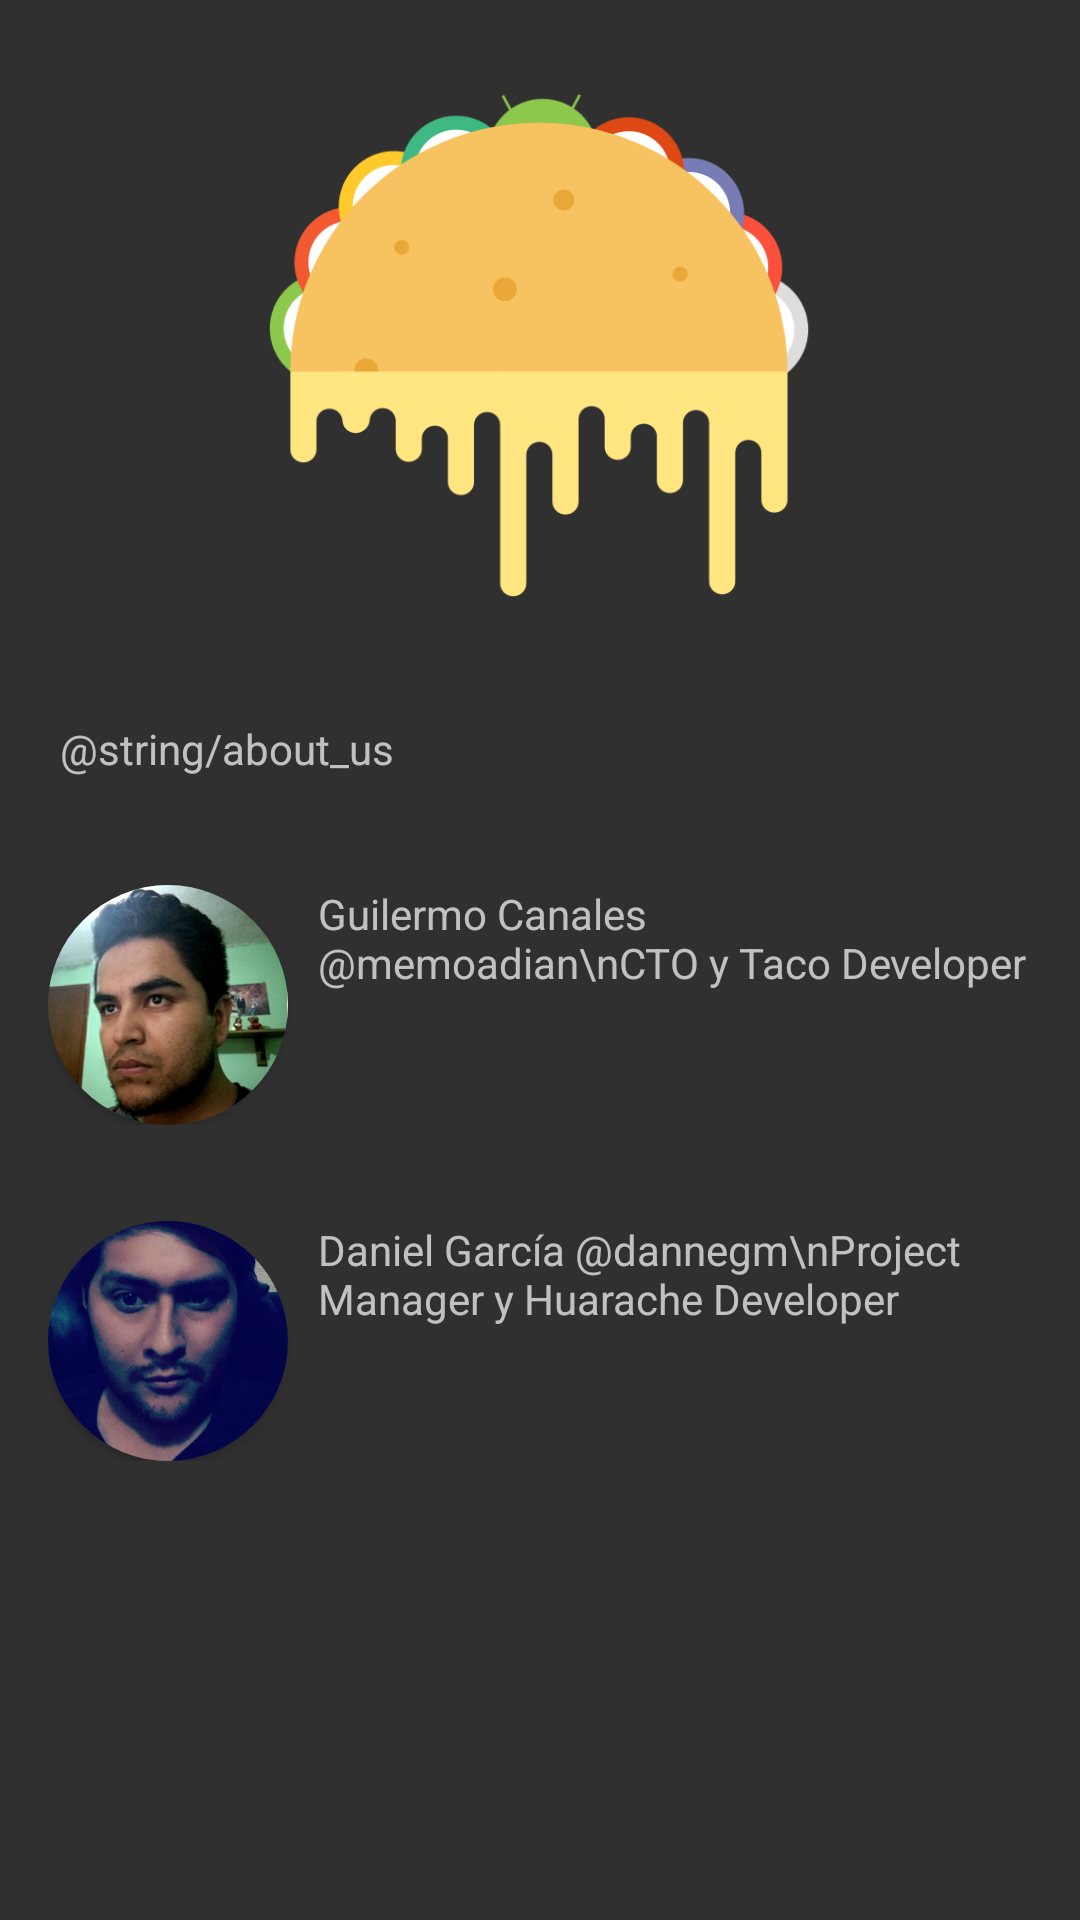

Reconstruct the res/layout file that produces this screen, plus the resources it refers to.
<!-- AndroidManifest.xml: application theme AppTheme -->
<!-- res/layout/activity_about_us.xml -->
<?xml version="1.0" encoding="utf-8"?>
<androidx.constraintlayout.widget.ConstraintLayout xmlns:android="http://schemas.android.com/apk/res/android"
    xmlns:app="http://schemas.android.com/apk/res-auto"
    xmlns:tools="http://schemas.android.com/tools"
    android:layout_width="match_parent"
    android:layout_height="match_parent"
    tools:context=".AboutUsActivity">

    <ScrollView
        android:layout_width="match_parent"
        android:layout_height="match_parent">

        <LinearLayout
            android:orientation="vertical"
            android:layout_width="match_parent"
            android:layout_height="wrap_content">

            <ImageView
                android:paddingTop="30dp"
                android:src="@drawable/garnacha"
                android:layout_width="match_parent"
                android:layout_height="200dp" />

            <TextView
                android:layout_marginTop="20dp"
                android:padding="20dp"
                android:text="@string/about_us"
                android:layout_width="match_parent"
                android:layout_height="wrap_content" />

            <LinearLayout
                android:orientation="horizontal"
                android:padding="16dp"
                android:layout_width="match_parent"
                android:layout_height="wrap_content">

                <androidx.cardview.widget.CardView
                    android:layout_width="80dp"
                    android:layout_height="80dp"
                    android:elevation="12dp"
                    android:id="@+id/memoadian_card"
                    app:cardCornerRadius="40dp"
                    android:layout_centerHorizontal="true"
                    android:innerRadius="0dp"
                    android:shape="ring"
                    android:thicknessRatio="1.9">

                    <ImageView
                        android:layout_height="80dp"
                        android:layout_width="match_parent"
                        android:id="@+id/memoadian"
                        android:src="@drawable/memoadian"
                        android:layout_alignParentTop="true"
                        android:layout_centerHorizontal="true">
                    </ImageView>

                </androidx.cardview.widget.CardView>

                <TextView
                    android:paddingLeft="10dp"
                    android:text="Guilermo Canales @memoadian\nCTO y Taco Developer"
                    android:layout_width="wrap_content"
                    android:layout_height="wrap_content" />

            </LinearLayout>

            <LinearLayout
                android:orientation="horizontal"
                android:padding="16dp"
                android:layout_width="match_parent"
                android:layout_height="wrap_content">

                <androidx.cardview.widget.CardView
                    android:layout_width="80dp"
                    android:layout_height="80dp"
                    android:elevation="12dp"
                    android:id="@+id/danneg_card"
                    app:cardCornerRadius="40dp"
                    android:layout_centerHorizontal="true"
                    android:innerRadius="0dp"
                    android:shape="ring"
                    android:thicknessRatio="1.9">

                    <ImageView
                        android:layout_height="80dp"
                        android:layout_width="match_parent"
                        android:id="@+id/imageView1"
                        android:src="@drawable/dannegm"
                        android:layout_alignParentTop="true"
                        android:layout_centerHorizontal="true">
                    </ImageView>

                </androidx.cardview.widget.CardView>

                <TextView
                    android:paddingLeft="10dp"
                    android:text="Daniel García @dannegm\nProject Manager y Huarache Developer"
                    android:layout_width="wrap_content"
                    android:layout_height="wrap_content" />

            </LinearLayout>

        </LinearLayout>

    </ScrollView>

</androidx.constraintlayout.widget.ConstraintLayout>
<!-- resources referenced by this layout -->
<resources>
  <!-- drawable dannegm: jpg bitmap (drawable, 20283 bytes) -->
  <!-- drawable garnacha: png bitmap (drawable, 25727 bytes) -->
  <!-- drawable memoadian: png bitmap (drawable, 124263 bytes) -->
  <style name="AppTheme" parent="Theme.AppCompat.NoActionBar">
          
          <item name="colorPrimary">@color/colorPrimary</item>
          <item name="colorPrimaryDark">@color/colorPrimaryDark</item>
          <item name="colorAccent">@color/colorAccent</item>
          <item name="actionBarTheme">@style/ThemeOverlay.AppCompat.Dark.ActionBar</item>
      </style>
  <color name="colorPrimary">#4CAF50</color>
  <color name="colorPrimaryDark">#388E3C</color>
  <color name="colorAccent">#FFC107</color>
</resources>
